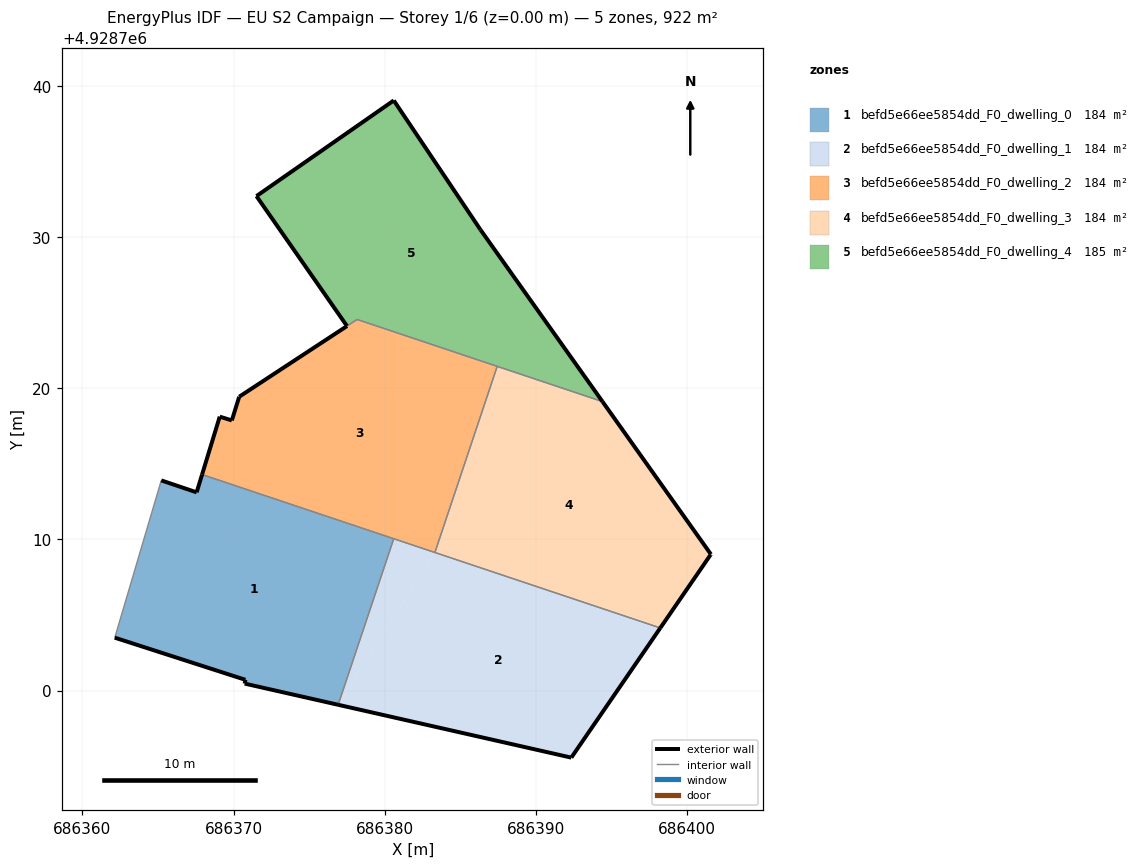
=== STOREY PLAN SPEC (per zone: floor XY polygon, exterior-wall plan segments, windows/doors) ===
zone 1: befd5e66ee5854dd_F0_dwelling_0  (184.4 m²)
  floor: (686376.92, 4928699.06) (686380.60, 4928710.05) (686367.92, 4928714.30) (686367.56, 4928713.12) (686365.22, 4928713.91) (686362.14, 4928703.50) (686370.79, 4928700.71) (686370.74, 4928700.46)
  exterior wall: (686376.92, 4928699.06) – (686370.74, 4928700.46)  [6.3 m]
  exterior wall: (686370.74, 4928700.46) – (686370.79, 4928700.71)  [0.3 m]
  exterior wall: (686370.79, 4928700.71) – (686362.14, 4928703.50)  [9.1 m]
  exterior wall: (686365.22, 4928713.91) – (686367.56, 4928713.12)  [2.5 m]
  exterior wall: (686367.56, 4928713.12) – (686367.92, 4928714.30)  [1.2 m]
  interior walls: 3
zone 2: befd5e66ee5854dd_F0_dwelling_1  (184.4 m²)
  floor: (686376.92, 4928699.06) (686383.33, 4928709.14) (686380.60, 4928710.05)
  floor: (686392.36, 4928695.56) (686398.25, 4928704.14) (686383.33, 4928709.14) (686376.92, 4928699.06)
  exterior wall: (686392.36, 4928695.56) – (686376.92, 4928699.06)  [15.8 m]
  exterior wall: (686398.25, 4928704.14) – (686392.36, 4928695.56)  [10.4 m]
  interior walls: 3
zone 3: befd5e66ee5854dd_F0_dwelling_2  (183.9 m²)
  floor: (686383.33, 4928709.14) (686387.45, 4928721.46) (686378.18, 4928724.56) (686370.38, 4928719.45) (686370.37, 4928719.43) (686369.89, 4928717.88) (686369.09, 4928718.13) (686367.92, 4928714.30)
  exterior wall: (686367.92, 4928714.30) – (686369.09, 4928718.13)  [4.0 m]
  exterior wall: (686369.09, 4928718.13) – (686369.89, 4928717.88)  [0.8 m]
  exterior wall: (686369.89, 4928717.88) – (686370.37, 4928719.43)  [1.6 m]
  exterior wall: (686370.37, 4928719.43) – (686370.38, 4928719.45)  [0.0 m]
  exterior wall: (686370.38, 4928719.45) – (686377.51, 4928724.12)  [8.5 m]
  interior walls: 5
zone 4: befd5e66ee5854dd_F0_dwelling_3  (184.4 m²)
  floor: (686398.25, 4928704.14) (686401.57, 4928708.99) (686401.60, 4928709.02) (686394.42, 4928719.12) (686387.45, 4928721.46) (686383.33, 4928709.14)
  exterior wall: (686401.60, 4928709.02) – (686401.57, 4928708.99)  [0.0 m]
  exterior wall: (686401.57, 4928708.99) – (686398.25, 4928704.14)  [5.9 m]
  exterior wall: (686394.42, 4928719.12) – (686401.60, 4928709.02)  [12.4 m]
  interior walls: 3
zone 5: befd5e66ee5854dd_F0_dwelling_4  (184.8 m²)
  floor: (686394.42, 4928719.12) (686386.35, 4928730.50) (686380.61, 4928739.06) (686371.52, 4928732.73) (686377.51, 4928724.13) (686378.17, 4928724.57)
  exterior wall: (686371.52, 4928732.73) – (686380.61, 4928739.06)  [11.1 m]
  exterior wall: (686380.61, 4928739.06) – (686386.35, 4928730.50)  [10.3 m]
  exterior wall: (686386.35, 4928730.50) – (686394.42, 4928719.12)  [13.9 m]
  exterior wall: (686377.51, 4928724.13) – (686371.52, 4928732.73)  [10.5 m]
  interior walls: 3

=== DERIVED (storey summary) ===
Building: EU S2 Campaign
Storey: 1 of 6  (floor level z = 0.00 m)
Storey gross floor area: 921.9 m²
Zones on this storey: 5
  - befd5e66ee5854dd_F0_dwelling_0: floor 184.4 m²; exterior wall 19.4 m (58.2 m²); WWR 0.0%
  - befd5e66ee5854dd_F0_dwelling_1: floor 184.4 m²; exterior wall 26.2 m (78.7 m²); WWR 0.0%
  - befd5e66ee5854dd_F0_dwelling_2: floor 183.9 m²; exterior wall 15.0 m (45.1 m²); WWR 0.0%
  - befd5e66ee5854dd_F0_dwelling_3: floor 184.4 m²; exterior wall 18.3 m (54.9 m²); WWR 0.0%
  - befd5e66ee5854dd_F0_dwelling_4: floor 184.8 m²; exterior wall 45.8 m (137.4 m²); WWR 0.0%
Zone adjacency (shared interzone walls):
  - befd5e66ee5854dd_F0_dwelling_0 ↔ befd5e66ee5854dd_F0_dwelling_1
  - befd5e66ee5854dd_F0_dwelling_0 ↔ befd5e66ee5854dd_F0_dwelling_2
  - befd5e66ee5854dd_F0_dwelling_1 ↔ befd5e66ee5854dd_F0_dwelling_2
  - befd5e66ee5854dd_F0_dwelling_1 ↔ befd5e66ee5854dd_F0_dwelling_3
  - befd5e66ee5854dd_F0_dwelling_2 ↔ befd5e66ee5854dd_F0_dwelling_3
  - befd5e66ee5854dd_F0_dwelling_2 ↔ befd5e66ee5854dd_F0_dwelling_4
  - befd5e66ee5854dd_F0_dwelling_3 ↔ befd5e66ee5854dd_F0_dwelling_4